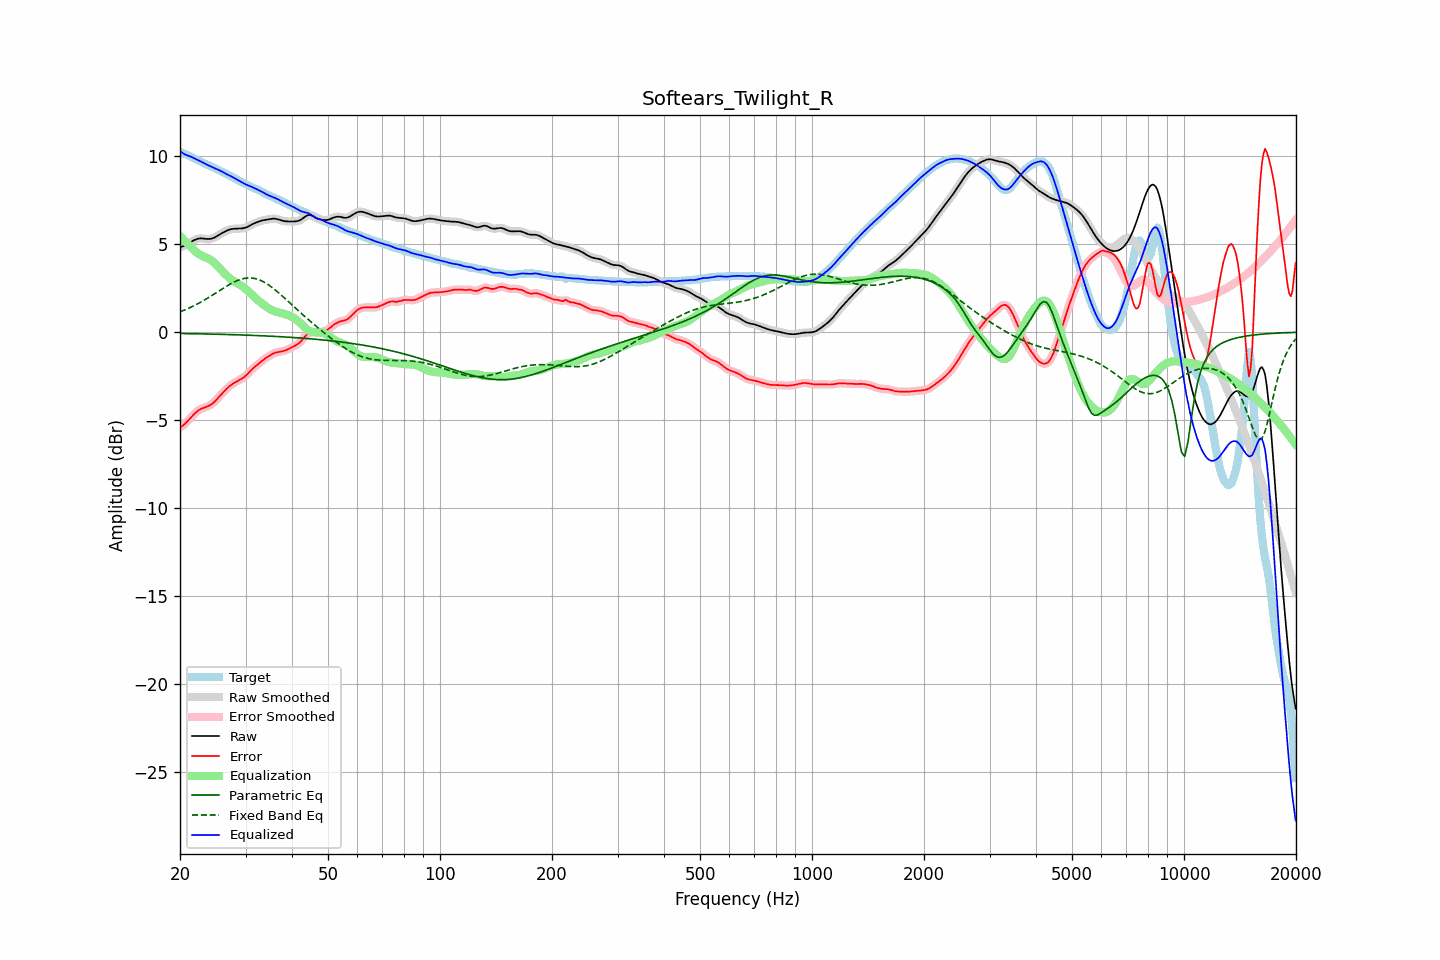

Data behind this chart, as committed beside it:
frequency, raw, error, smoothed, error_smoothed, equalization, parametric_eq, fixed_band_eq, equalized_raw, equalized_smoothed, target
20.00, 4.82, -5.42, 4.82, -5.42, 5.46, -0.07, 1.16, 10.28, 10.28, 10.24
20.20, 4.85, -5.36, 4.85, -5.36, 5.37, -0.07, 1.19, 10.21, 10.21, 10.20
20.40, 4.88, -5.28, 4.88, -5.28, 5.27, -0.07, 1.23, 10.15, 10.15, 10.17
20.61, 4.92, -5.21, 4.93, -5.20, 5.18, -0.08, 1.27, 10.10, 10.10, 10.13
20.81, 4.97, -5.12, 4.97, -5.12, 5.09, -0.08, 1.30, 10.06, 10.06, 10.09
21.02, 5.03, -5.02, 5.03, -5.02, 5.00, -0.08, 1.35, 10.02, 10.02, 10.05
21.23, 5.08, -4.92, 5.08, -4.92, 4.91, -0.08, 1.39, 9.99, 9.99, 10.01
21.44, 5.14, -4.82, 5.14, -4.82, 4.82, -0.08, 1.43, 9.96, 9.96, 9.96
21.66, 5.19, -4.73, 5.19, -4.73, 4.73, -0.08, 1.47, 9.92, 9.92, 9.92
21.87, 5.24, -4.63, 5.24, -4.63, 4.64, -0.09, 1.52, 9.88, 9.88, 9.87
22.09, 5.28, -4.55, 5.28, -4.55, 4.56, -0.09, 1.56, 9.83, 9.83, 9.82
22.31, 5.31, -4.47, 5.31, -4.47, 4.48, -0.09, 1.61, 9.79, 9.79, 9.78
22.54, 5.32, -4.40, 5.32, -4.41, 4.42, -0.09, 1.66, 9.75, 9.74, 9.73
22.76, 5.33, -4.35, 5.33, -4.35, 4.37, -0.09, 1.71, 9.70, 9.70, 9.68
22.99, 5.32, -4.32, 5.32, -4.32, 4.32, -0.10, 1.76, 9.65, 9.65, 9.64
23.22, 5.31, -4.29, 5.31, -4.28, 4.29, -0.10, 1.82, 9.60, 9.60, 9.60
23.45, 5.30, -4.25, 5.30, -4.25, 4.25, -0.10, 1.87, 9.55, 9.55, 9.56
23.69, 5.30, -4.22, 5.30, -4.22, 4.21, -0.10, 1.92, 9.51, 9.51, 9.51
23.92, 5.30, -4.18, 5.30, -4.18, 4.17, -0.10, 1.98, 9.46, 9.46, 9.47
24.16, 5.31, -4.12, 5.31, -4.12, 4.11, -0.11, 2.04, 9.42, 9.42, 9.43
24.40, 5.33, -4.06, 5.33, -4.06, 4.05, -0.11, 2.09, 9.38, 9.38, 9.39
24.65, 5.36, -3.99, 5.36, -3.99, 3.97, -0.11, 2.15, 9.33, 9.33, 9.35
24.89, 5.40, -3.90, 5.41, -3.90, 3.89, -0.11, 2.21, 9.29, 9.29, 9.30
25.14, 5.46, -3.80, 5.46, -3.80, 3.80, -0.11, 2.27, 9.26, 9.26, 9.26
25.39, 5.52, -3.70, 5.52, -3.70, 3.70, -0.12, 2.33, 9.22, 9.22, 9.21
25.65, 5.57, -3.59, 5.57, -3.59, 3.60, -0.12, 2.39, 9.18, 9.18, 9.17
25.91, 5.63, -3.49, 5.63, -3.49, 3.50, -0.12, 2.45, 9.13, 9.13, 9.12
26.16, 5.67, -3.40, 5.67, -3.40, 3.40, -0.12, 2.50, 9.08, 9.08, 9.07
26.43, 5.72, -3.31, 5.72, -3.31, 3.31, -0.13, 2.56, 9.02, 9.03, 9.03
26.69, 5.76, -3.22, 5.76, -3.22, 3.22, -0.13, 2.62, 8.98, 8.98, 8.98
26.96, 5.80, -3.13, 5.80, -3.13, 3.13, -0.13, 2.67, 8.94, 8.94, 8.93
27.23, 5.84, -3.05, 5.83, -3.05, 3.06, -0.13, 2.72, 8.89, 8.89, 8.88
27.50, 5.86, -2.98, 5.86, -2.98, 2.99, -0.14, 2.77, 8.85, 8.85, 8.84
27.77, 5.87, -2.92, 5.87, -2.92, 2.92, -0.14, 2.82, 8.80, 8.80, 8.79
28.05, 5.88, -2.86, 5.88, -2.86, 2.87, -0.14, 2.87, 8.74, 8.74, 8.74
28.33, 5.88, -2.81, 5.88, -2.81, 2.81, -0.15, 2.91, 8.69, 8.69, 8.69
28.62, 5.88, -2.76, 5.88, -2.76, 2.76, -0.15, 2.95, 8.65, 8.65, 8.64
28.90, 5.89, -2.71, 5.89, -2.71, 2.71, -0.15, 2.98, 8.60, 8.60, 8.60
29.19, 5.89, -2.66, 5.89, -2.66, 2.65, -0.15, 3.01, 8.54, 8.54, 8.55
29.48, 5.90, -2.60, 5.90, -2.60, 2.59, -0.16, 3.03, 8.49, 8.49, 8.50
29.78, 5.92, -2.54, 5.92, -2.54, 2.52, -0.16, 3.06, 8.44, 8.44, 8.45
30.08, 5.94, -2.46, 5.95, -2.46, 2.44, -0.16, 3.07, 8.39, 8.39, 8.41
30.38, 5.99, -2.37, 5.99, -2.37, 2.36, -0.17, 3.08, 8.35, 8.35, 8.36
30.68, 6.04, -2.28, 6.03, -2.28, 2.28, -0.17, 3.08, 8.31, 8.31, 8.31
30.99, 6.09, -2.18, 6.09, -2.18, 2.19, -0.17, 3.08, 8.28, 8.28, 8.26
31.30, 6.13, -2.09, 6.13, -2.09, 2.11, -0.18, 3.07, 8.24, 8.24, 8.22
31.61, 6.18, -2.01, 6.18, -2.01, 2.02, -0.18, 3.06, 8.20, 8.20, 8.18
31.93, 6.22, -1.93, 6.22, -1.93, 1.94, -0.19, 3.04, 8.15, 8.15, 8.15
32.24, 6.25, -1.86, 6.25, -1.86, 1.85, -0.19, 3.02, 8.11, 8.11, 8.11
32.57, 6.28, -1.79, 6.28, -1.79, 1.78, -0.19, 2.98, 8.06, 8.06, 8.07
32.89, 6.32, -1.71, 6.32, -1.71, 1.70, -0.20, 2.95, 8.02, 8.02, 8.03
33.22, 6.34, -1.63, 6.34, -1.63, 1.63, -0.20, 2.91, 7.97, 7.97, 7.97
33.55, 6.36, -1.56, 6.36, -1.56, 1.56, -0.21, 2.86, 7.93, 7.92, 7.92
33.89, 6.38, -1.49, 6.38, -1.49, 1.49, -0.21, 2.81, 7.87, 7.87, 7.87
34.23, 6.39, -1.43, 6.40, -1.43, 1.43, -0.21, 2.75, 7.82, 7.82, 7.82
34.57, 6.41, -1.37, 6.41, -1.37, 1.37, -0.22, 2.69, 7.78, 7.78, 7.78
34.92, 6.43, -1.31, 6.43, -1.31, 1.31, -0.22, 2.63, 7.74, 7.74, 7.74
35.27, 6.44, -1.26, 6.44, -1.26, 1.26, -0.23, 2.56, 7.71, 7.71, 7.70
35.62, 6.45, -1.21, 6.45, -1.21, 1.22, -0.23, 2.49, 7.67, 7.67, 7.66
35.97, 6.45, -1.17, 6.45, -1.17, 1.19, -0.24, 2.42, 7.64, 7.63, 7.62
... 635 more rows
